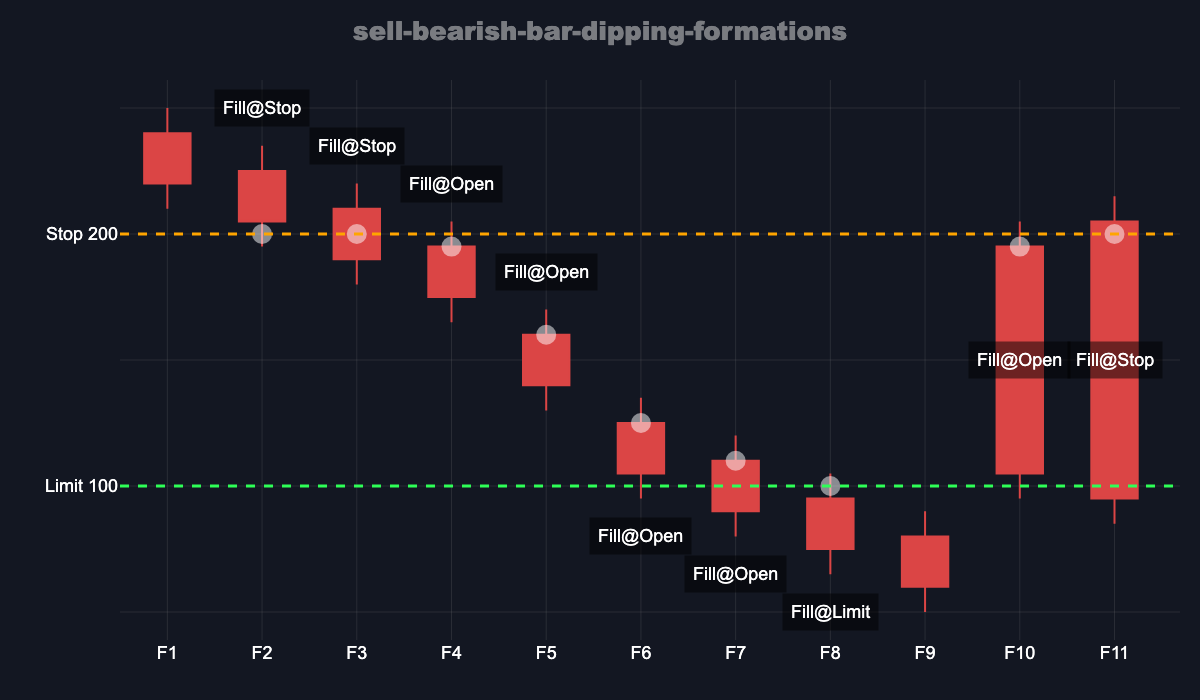

Data behind this chart, as committed beside it:
Formation, Open, High, Low, Close, Stop, Limit, Fill
F1, 240, 250, 210, 220, 200, 100, No fill
F2, 225, 235, 195, 205, 200, 100, Stop (200)
F3, 210, 220, 180, 190, 200, 100, Stop (200)
F4, 195, 205, 165, 175, 200, 100, Open (195)
F5, 160, 170, 130, 140, 200, 100, Open (160)
F6, 125, 135, 95, 105, 200, 100, Open (125)
F7, 110, 120, 80, 90, 200, 100, Open (110)
F8, 95, 105, 65, 75, 200, 100, Limit (100)
F9, 80, 90, 50, 60, 200, 100, No fill
F10, 195, 205, 95, 105, 200, 100, Open (195)
F11, 205, 215, 85, 95, 200, 100, Stop (200)
